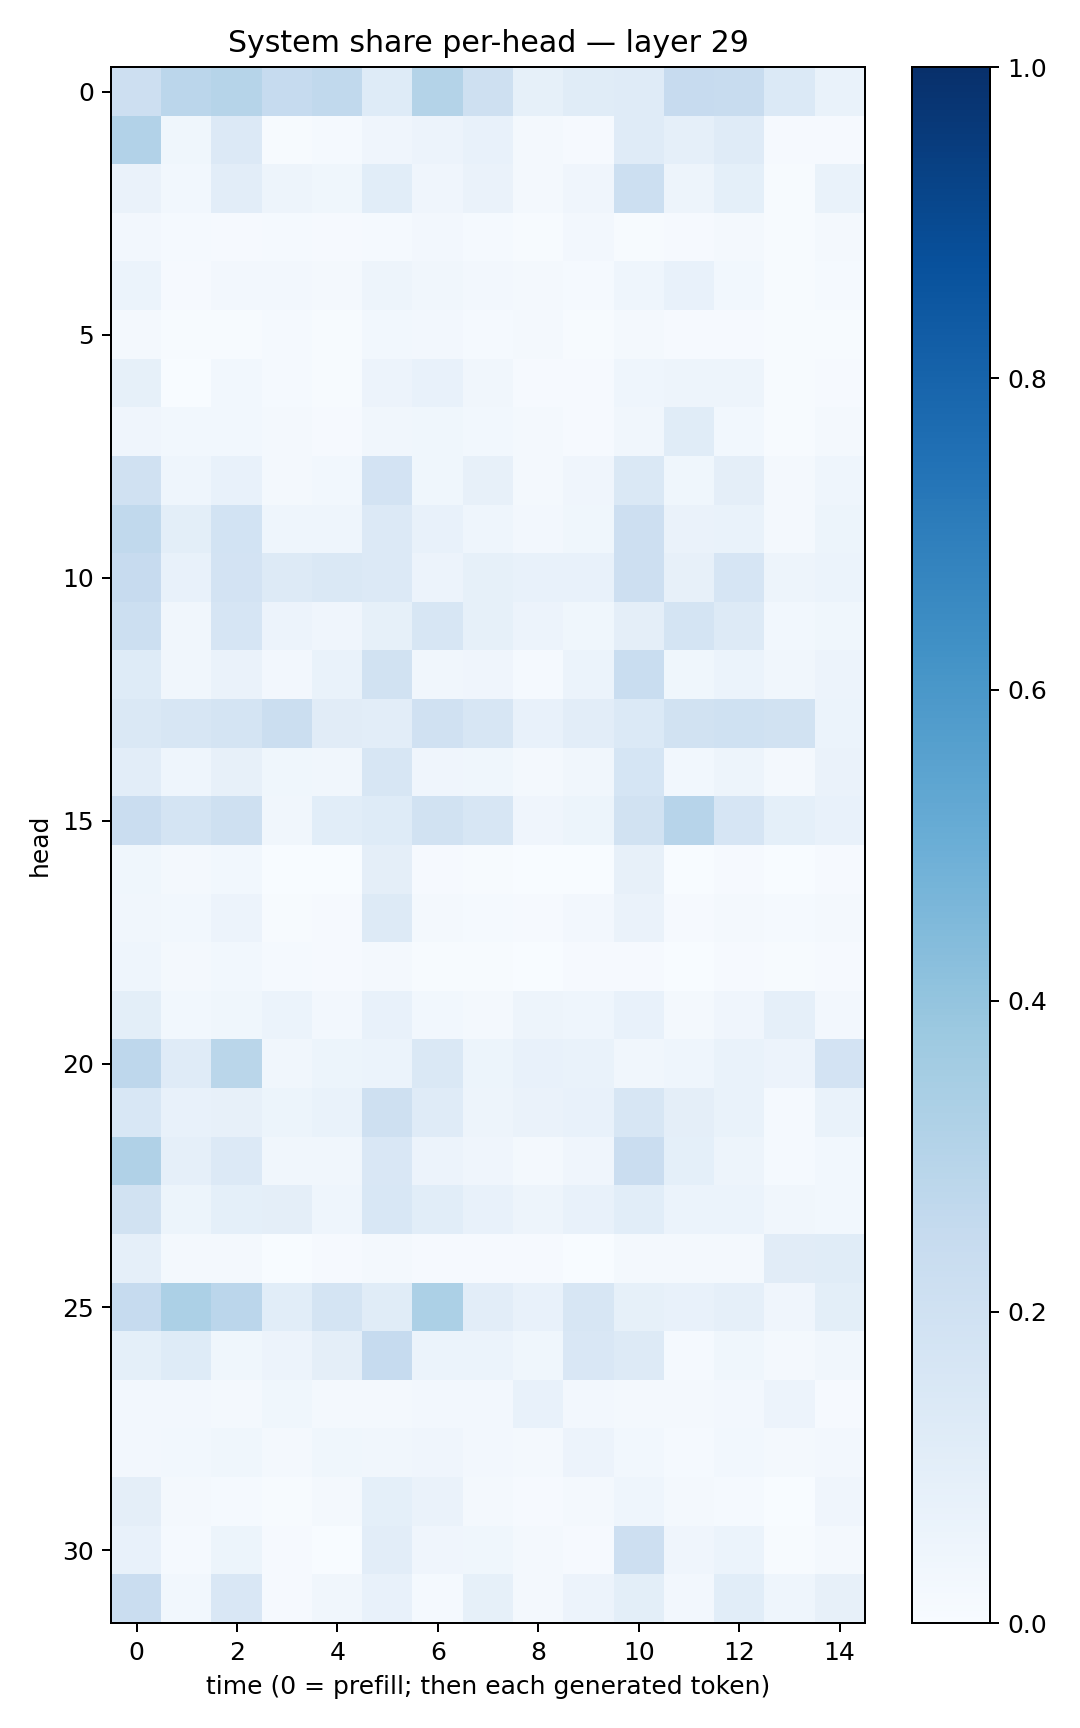

Values plotted in this chart, from the file beside it:
0.21435793, 0.28147107, 0.30010772, 0.24653313, 0.26336622, 0.12483713, 0.304952, 0.20931989, 0.085010804, 0.11669952, 0.118606664, 0.24268942, 0.23577805, 0.1391423, 0.069115795
0.3098, 0.03702, 0.1364, 0.007698, 0.01474, 0.04246, 0.05666, 0.07305, 0.02303, 0.01022, 0.1178, 0.08976, 0.1185, 0.009246, 0.009339
0.06367, 0.02983, 0.1024, 0.04966, 0.03679, 0.1093, 0.0393, 0.06304, 0.01888, 0.03944, 0.2168, 0.04851, 0.092, 0.007223, 0.07009
0.02573, 0.01444, 0.01132, 0.01184, 0.008898, 0.01332, 0.02416, 0.01214, 0.006335, 0.02675, 0.005737, 0.01105, 0.0164, 0.006941, 0.01913
0.06176, 0.00918, 0.02479, 0.02531, 0.01707, 0.04825, 0.03389, 0.02684, 0.01749, 0.0156, 0.04613, 0.0749, 0.02957, 0.005094, 0.01205
0.01701, 0.006616, 0.004467, 0.0153, 0.004431, 0.02797, 0.02494, 0.01248, 0.01923, 0.006546, 0.02286, 0.01062, 0.009838, 0.005353, 0.005504
0.08488, 0.0008816, 0.03006, 0.01451, 0.00556, 0.05604, 0.07338, 0.03501, 0.009526, 0.008481, 0.04664, 0.05045, 0.04878, 0.00669, 0.009939
0.04103, 0.03007, 0.02839, 0.02001, 0.008078, 0.03478, 0.03634, 0.02836, 0.0165, 0.008423, 0.03291, 0.1152, 0.02959, 0.007216, 0.01592
0.1983, 0.04554, 0.07628, 0.01724, 0.03062, 0.183, 0.03799, 0.07871, 0.01649, 0.03985, 0.1476, 0.03534, 0.09541, 0.01751, 0.04366
0.2632, 0.09999, 0.1841, 0.04547, 0.04661, 0.1334, 0.07199, 0.04327, 0.02395, 0.03858, 0.2135, 0.06533, 0.06918, 0.01751, 0.05177
0.2436, 0.07325, 0.1799, 0.1315, 0.1478, 0.1365, 0.05842, 0.08281, 0.07654, 0.07712, 0.2147, 0.07843, 0.1643, 0.04721, 0.06058
0.2173, 0.03233, 0.1671, 0.05774, 0.04059, 0.0848, 0.1635, 0.08524, 0.05741, 0.03822, 0.09414, 0.1766, 0.1321, 0.02811, 0.03854
0.1213, 0.03456, 0.06443, 0.02438, 0.06915, 0.1894, 0.03279, 0.04041, 0.01432, 0.05988, 0.2322, 0.03703, 0.05925, 0.03437, 0.0567
0.1426, 0.1601, 0.1764, 0.2219, 0.11, 0.1051, 0.1957, 0.16, 0.07543, 0.1052, 0.1388, 0.193, 0.201, 0.1952, 0.06023
0.105, 0.04421, 0.08133, 0.03696, 0.03258, 0.1621, 0.03973, 0.03556, 0.01591, 0.03408, 0.1695, 0.03005, 0.04882, 0.01747, 0.0636
0.2283, 0.1749, 0.206, 0.03309, 0.1087, 0.123, 0.1895, 0.1587, 0.04015, 0.05323, 0.1915, 0.2955, 0.1663, 0.09184, 0.07447
0.03881, 0.01613, 0.02847, 0.002607, 0.003441, 0.0967, 0.007899, 0.004654, 0.0008083, 0.001743, 0.07892, 0.00206, 0.01131, 0.003137, 0.009002
0.03201, 0.03001, 0.05614, 0.007452, 0.009518, 0.1293, 0.02276, 0.01545, 0.008368, 0.02495, 0.06588, 0.008762, 0.02214, 0.01234, 0.01917
0.0432, 0.01861, 0.03112, 0.01458, 0.008785, 0.01987, 0.004069, 0.004147, 0.003187, 0.01141, 0.01097, 0.001589, 0.0086, 0.004645, 0.01171
0.1003, 0.03017, 0.0352, 0.06006, 0.02465, 0.07394, 0.02843, 0.01576, 0.05006, 0.04376, 0.07478, 0.01829, 0.04153, 0.08899, 0.02572
0.2744, 0.1176, 0.2852, 0.03442, 0.05173, 0.059, 0.1452, 0.05415, 0.07259, 0.06716, 0.03489, 0.04567, 0.06847, 0.05497, 0.1834
0.1542, 0.07362, 0.08041, 0.05434, 0.06825, 0.2088, 0.1208, 0.05047, 0.06395, 0.0757, 0.1618, 0.0959, 0.0668, 0.01507, 0.07022
0.3189, 0.08639, 0.1363, 0.03225, 0.03264, 0.1505, 0.05788, 0.0427, 0.02198, 0.04133, 0.2302, 0.08987, 0.04797, 0.01318, 0.0291
0.1936, 0.05366, 0.09307, 0.09403, 0.04503, 0.1554, 0.1078, 0.0715, 0.04806, 0.07428, 0.1058, 0.0604, 0.06067, 0.03452, 0.02765
0.08678, 0.01571, 0.01845, 0.003783, 0.01137, 0.01986, 0.01098, 0.009671, 0.009736, 0.003531, 0.01907, 0.0194, 0.02274, 0.11, 0.1165
0.2486, 0.3291, 0.2834, 0.109, 0.1735, 0.1155, 0.3297, 0.1044, 0.07343, 0.1638, 0.08538, 0.07051, 0.08817, 0.04272, 0.09978
0.09009, 0.1247, 0.03799, 0.05581, 0.09504, 0.2498, 0.06204, 0.06158, 0.03593, 0.1509, 0.1317, 0.01376, 0.03825, 0.01576, 0.03413
0.02724, 0.0241, 0.01926, 0.03691, 0.02261, 0.01973, 0.02677, 0.02635, 0.07184, 0.02345, 0.0214, 0.02088, 0.02486, 0.05578, 0.009662
0.02585, 0.03053, 0.03531, 0.01906, 0.03537, 0.03312, 0.03966, 0.02613, 0.01946, 0.05471, 0.02933, 0.01505, 0.02888, 0.01765, 0.02405
0.09441, 0.01994, 0.01273, 0.006174, 0.0202, 0.09285, 0.0635, 0.0184, 0.00824, 0.02337, 0.04314, 0.01816, 0.01493, 0.001705, 0.04293
0.07504, 0.01317, 0.05249, 0.008247, 0.00238, 0.1034, 0.04234, 0.03844, 0.0232, 0.008779, 0.2144, 0.04048, 0.05923, 0.006307, 0.0211
0.2278, 0.03107, 0.1499, 0.01072, 0.0315, 0.07048, 0.01281, 0.08517, 0.01974, 0.05734, 0.09788, 0.02684, 0.1087, 0.04543, 0.08191
